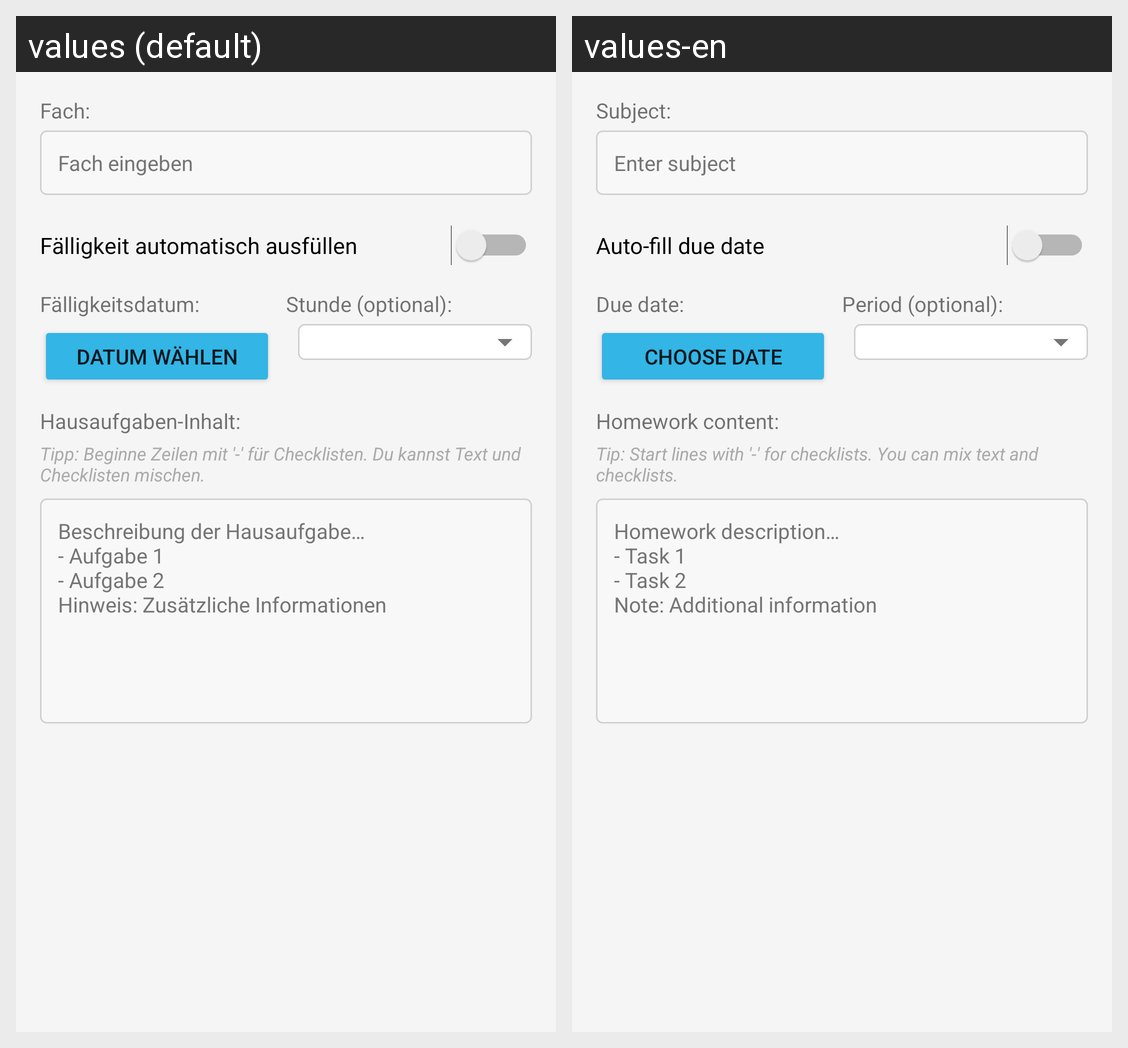

The same Android screen rendered under two of its app's locales, left to right. List the strings drawn on it with the default value and each locale's translation.
Android screen res/layout/dialog_add_homework.xml rendered under 2 locales, left to right: values (default), values-en. Device: Nexus 5 (rendered at 1080×1920; each locale shown at half size, 540×960, under a caption strip naming it); theme Theme.VertretungsPlaner.
Strings drawn on this screen, with the default value and each locale's value (text and hints the layout hard-codes, and strings that could not be matched under every locale, appear in the picture but are not listed):

dia_add_hw_subject_label
  values: Fach:
  values-en: Subject:

dia_add_hw_subject_hint
  values: Fach eingeben
  values-en: Enter subject

dia_add_hw_auto_fill
  values: Fälligkeit automatisch ausfüllen
  values-en: Auto-fill due date

dia_add_hw_due_date_label
  values: Fälligkeitsdatum:
  values-en: Due date:

dia_add_hw_lesson_label
  values: Stunde (optional):
  values-en: Period (optional):

dia_add_hw_date_button
  values: Datum wählen
  values-en: Choose date

dia_add_hw_content_label
  values: Hausaufgaben-Inhalt:
  values-en: Homework content:

dia_add_hw_tip
  values: Tipp: Beginne Zeilen mit '-' für Checklisten. Du kannst Text und Checklisten mischen.
  values-en: Tip: Start lines with '-' for checklists. You can mix text and checklists.

dia_add_hw_content_hint
  values: Beschreibung der Hausaufgabe…
      - Aufgabe 1
      - Aufgabe 2
      Hinweis: Zusätzliche Informationen
  values-en: Homework description…
      - Task 1
      - Task 2
      Note: Additional information
